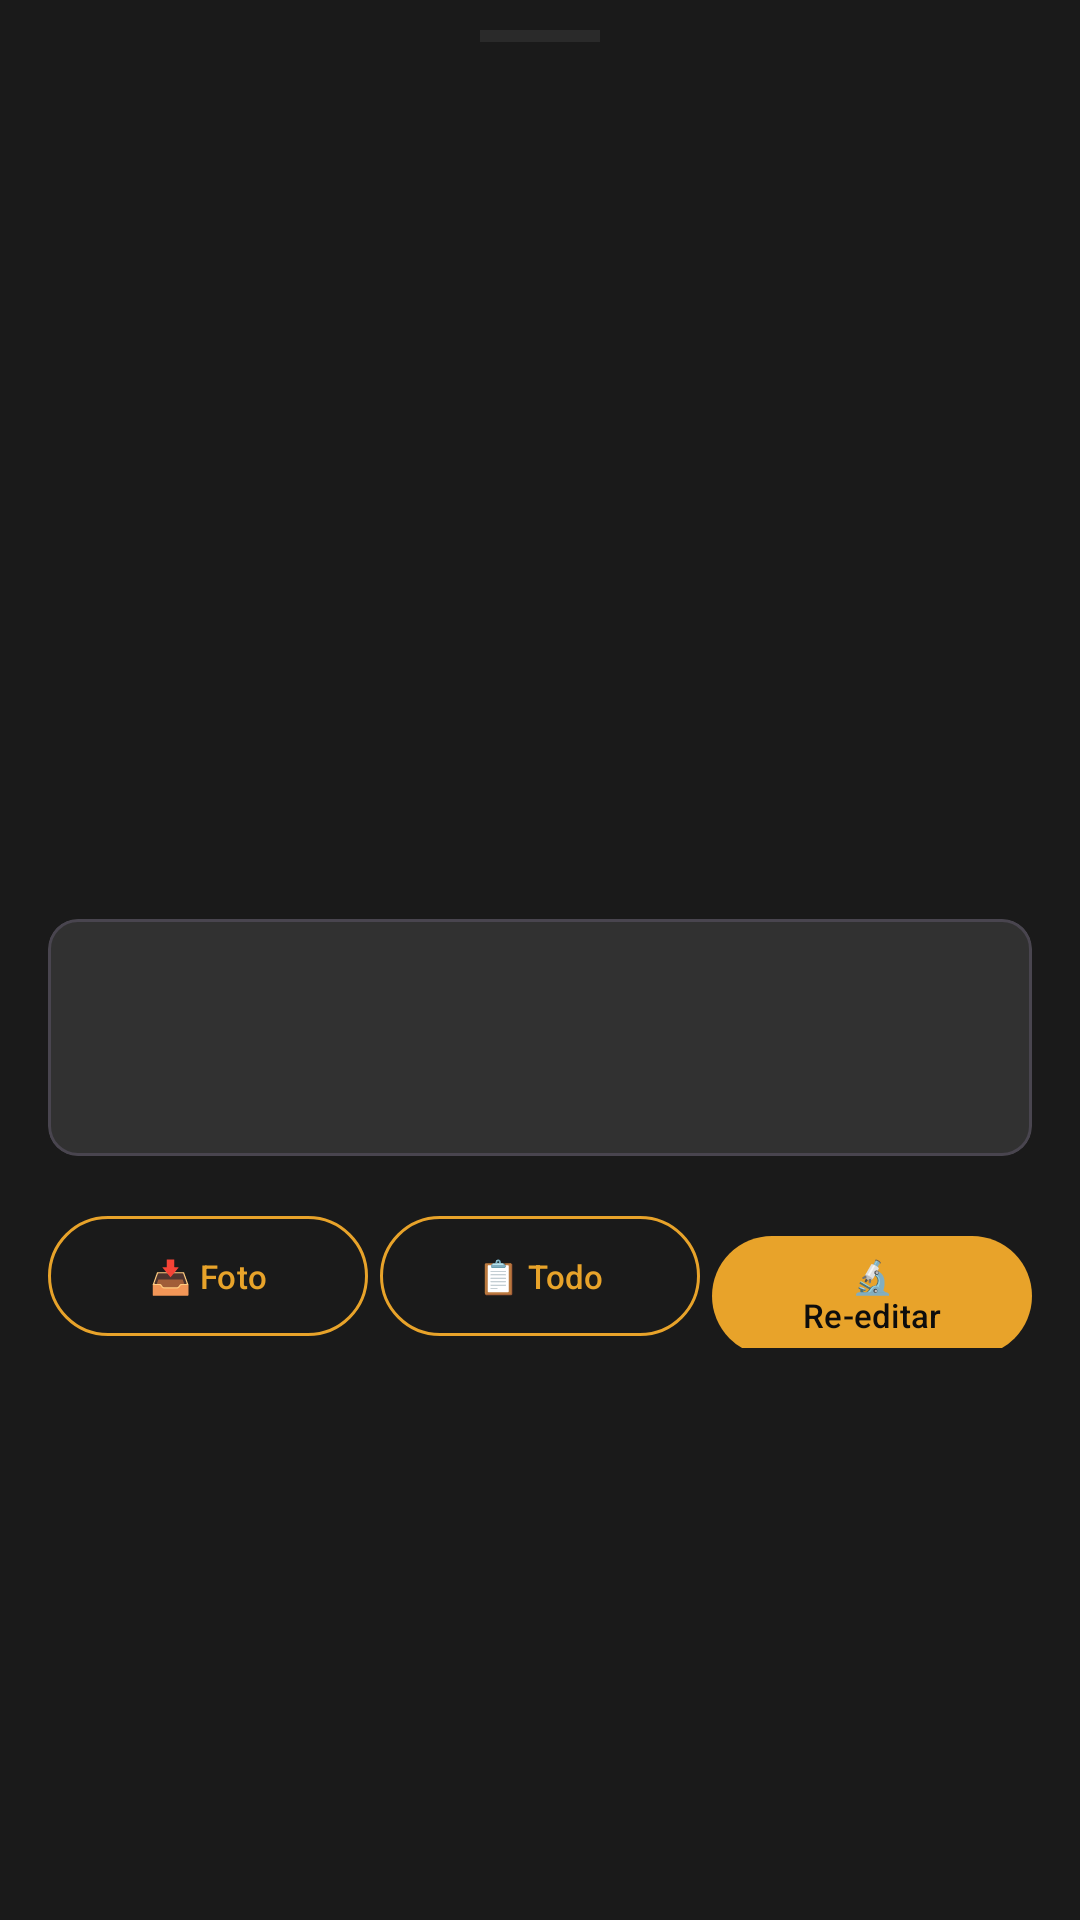

Produce the Android XML layout that renders to this screen, including the resource entries it uses.
<!-- AndroidManifest.xml: application theme Theme.Pigmenta -->
<!-- res/layout/bottom_sheet_gallery_detail.xml -->
<?xml version="1.0" encoding="utf-8"?>
<LinearLayout
    xmlns:android="http://schemas.android.com/apk/res/android"
    xmlns:app="http://schemas.android.com/apk/res-auto"
    android:layout_width="match_parent"
    android:layout_height="wrap_content"
    android:orientation="vertical"
    android:background="@color/bg_surface">

    
    <View
        android:layout_width="40dp"
        android:layout_height="4dp"
        android:layout_gravity="center_horizontal"
        android:layout_marginTop="10dp"
        android:layout_marginBottom="8dp"
        android:background="#44FFFFFF"
        android:backgroundTint="#44FFFFFF" />

    <androidx.core.widget.NestedScrollView
        android:layout_width="match_parent"
        android:layout_height="wrap_content"
        android:clipToPadding="false"
        android:paddingBottom="16dp">

        <LinearLayout
            android:layout_width="match_parent"
            android:layout_height="wrap_content"
            android:orientation="vertical"
            android:padding="16dp">

            
            <ImageView
                android:id="@+id/iv_detail"
                android:layout_width="match_parent"
                android:layout_height="220dp"
                android:scaleType="centerCrop"
                android:contentDescription="Imagen procesada" />

            
            <LinearLayout
                android:layout_width="match_parent"
                android:layout_height="wrap_content"
                android:orientation="horizontal"
                android:layout_marginTop="12dp"
                android:gravity="center_vertical">

                <TextView
                    android:id="@+id/tv_filter_name"
                    android:layout_width="0dp"
                    android:layout_height="wrap_content"
                    android:layout_weight="1"
                    android:textColor="@color/accent_amber"
                    android:textSize="18sp"
                    android:textStyle="bold" />

                <TextView
                    android:id="@+id/tv_date"
                    android:layout_width="wrap_content"
                    android:layout_height="wrap_content"
                    android:textColor="@color/text_secondary"
                    android:textSize="12sp" />

            </LinearLayout>

            
            <com.google.android.material.card.MaterialCardView
                android:layout_width="match_parent"
                android:layout_height="wrap_content"
                android:layout_marginTop="12dp"
                app:cardBackgroundColor="#1AFFFFFF"
                app:cardCornerRadius="10dp">

                <LinearLayout
                    android:layout_width="match_parent"
                    android:layout_height="wrap_content"
                    android:orientation="vertical"
                    android:padding="12dp">

                    <TextView
                        android:id="@+id/tv_meta_gps"
                        android:layout_width="match_parent"
                        android:layout_height="wrap_content"
                        android:textColor="@color/text_primary"
                        android:textSize="12sp"
                        android:fontFamily="monospace"
                        android:paddingBottom="2dp" />

                    <TextView
                        android:id="@+id/tv_meta_surface"
                        android:layout_width="match_parent"
                        android:layout_height="wrap_content"
                        android:textColor="#AADDFF"
                        android:textSize="12sp"
                        android:fontFamily="monospace"
                        android:paddingBottom="2dp" />

                    <TextView
                        android:id="@+id/tv_meta_orientation"
                        android:layout_width="match_parent"
                        android:layout_height="wrap_content"
                        android:textColor="@color/text_secondary"
                        android:textSize="12sp"
                        android:fontFamily="monospace"
                        android:paddingBottom="2dp" />

                    <TextView
                        android:id="@+id/tv_meta_notes"
                        android:layout_width="match_parent"
                        android:layout_height="wrap_content"
                        android:textColor="@color/text_secondary"
                        android:textSize="12sp"
                        android:paddingTop="4dp"
                        android:visibility="gone" />

                </LinearLayout>

            </com.google.android.material.card.MaterialCardView>

            
            <LinearLayout
                android:layout_width="match_parent"
                android:layout_height="wrap_content"
                android:orientation="horizontal"
                android:layout_marginTop="16dp">

                <com.google.android.material.button.MaterialButton
                    android:id="@+id/btn_download_img"
                    style="@style/Widget.Material3.Button.OutlinedButton"
                    android:layout_width="0dp"
                    android:layout_height="wrap_content"
                    android:layout_weight="1"
                    android:layout_marginEnd="4dp"
                    android:text="@string/gallery_detail_download_img"
                    android:textSize="11sp"
                    app:strokeColor="@color/accent_amber"
                    android:textColor="@color/accent_amber" />

                <com.google.android.material.button.MaterialButton
                    android:id="@+id/btn_download_all"
                    style="@style/Widget.Material3.Button.OutlinedButton"
                    android:layout_width="0dp"
                    android:layout_height="wrap_content"
                    android:layout_weight="1"
                    android:layout_marginEnd="4dp"
                    android:text="@string/gallery_detail_download_all"
                    android:textSize="11sp"
                    app:strokeColor="@color/accent_amber"
                    android:textColor="@color/accent_amber" />

                <com.google.android.material.button.MaterialButton
                    android:id="@+id/btn_reedit"
                    android:layout_width="0dp"
                    android:layout_height="wrap_content"
                    android:layout_weight="1"
                    android:text="@string/gallery_detail_reedit"
                    android:textSize="11sp"
                    app:backgroundTint="@color/accent_amber" />

            </LinearLayout>

        </LinearLayout>
    </androidx.core.widget.NestedScrollView>

</LinearLayout>
<!-- resources referenced by this layout -->
<resources>
  <color name="accent_amber">#E8A32A</color>
  <color name="bg_surface">#1A1A1A</color>
  <color name="text_primary">#F0EDE4</color>
  <color name="text_secondary">#9E9B93</color>
  <string name="gallery_detail_download_all">📋 Todo</string>
  <string name="gallery_detail_download_img">📥 Foto</string>
  <string name="gallery_detail_reedit">🔬 Re-editar</string>
  <style name="Theme.Pigmenta" parent="Theme.Material3.Dark.NoActionBar">
          <item name="colorPrimary">@color/accent_amber</item>
          <item name="colorOnPrimary">@color/bg_dark</item>
          <item name="colorPrimaryContainer">@color/accent_amber_dim</item>
          <item name="colorOnPrimaryContainer">@color/text_primary</item>
          <item name="colorSurface">@color/bg_surface</item>
          <item name="colorOnSurface">@color/text_primary</item>
          <item name="android:colorBackground">@color/bg_dark</item>
          <item name="colorOnBackground">@color/text_primary</item>
          <item name="android:windowBackground">@color/bg_dark</item>
          <item name="android:statusBarColor">@color/bg_dark</item>
          <item name="android:navigationBarColor">@color/bg_surface</item>
      </style>
  <color name="bg_dark">#0D0D0D</color>
  <color name="accent_amber_dim">#A06A10</color>
</resources>
